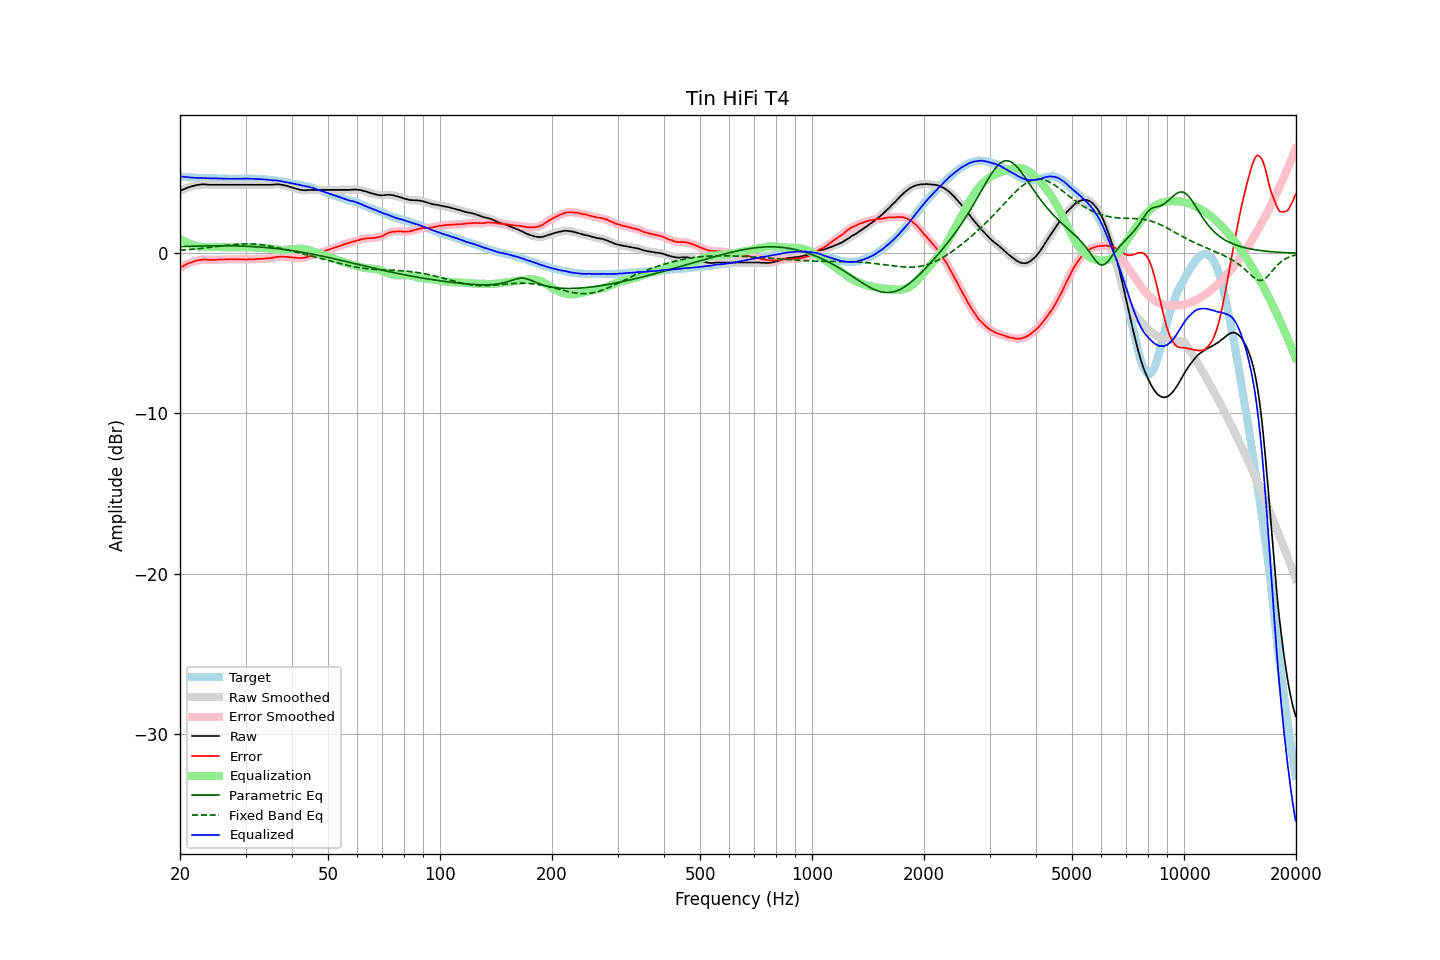

Data behind this chart, as committed beside it:
frequency, raw, error, smoothed, error_smoothed, equalization, parametric_eq, fixed_band_eq, equalized_raw, equalized_smoothed, target
20.00, 3.88, -0.92, 3.89, -0.92, 0.92, 0.42, 0.19, 4.80, 4.80, 4.81
20.20, 3.94, -0.84, 3.94, -0.85, 0.85, 0.42, 0.20, 4.80, 4.79, 4.79
20.40, 3.98, -0.79, 3.99, -0.79, 0.79, 0.43, 0.21, 4.78, 4.78, 4.78
20.61, 4.03, -0.74, 4.03, -0.74, 0.74, 0.43, 0.21, 4.77, 4.77, 4.78
20.81, 4.07, -0.68, 4.07, -0.68, 0.69, 0.43, 0.22, 4.76, 4.76, 4.76
21.02, 4.11, -0.63, 4.11, -0.64, 0.64, 0.44, 0.23, 4.76, 4.75, 4.75
21.23, 4.14, -0.59, 4.14, -0.60, 0.60, 0.44, 0.24, 4.74, 4.74, 4.74
21.44, 4.17, -0.57, 4.18, -0.56, 0.56, 0.44, 0.25, 4.73, 4.73, 4.75
21.66, 4.20, -0.53, 4.20, -0.53, 0.52, 0.44, 0.26, 4.73, 4.73, 4.74
21.87, 4.23, -0.49, 4.23, -0.50, 0.49, 0.45, 0.27, 4.73, 4.72, 4.73
22.09, 4.25, -0.46, 4.25, -0.46, 0.47, 0.45, 0.28, 4.72, 4.72, 4.71
22.31, 4.27, -0.44, 4.27, -0.44, 0.44, 0.45, 0.29, 4.72, 4.71, 4.71
22.54, 4.28, -0.42, 4.29, -0.42, 0.42, 0.46, 0.30, 4.71, 4.71, 4.70
22.76, 4.30, -0.41, 4.30, -0.41, 0.41, 0.46, 0.31, 4.71, 4.71, 4.71
22.99, 4.30, -0.40, 4.31, -0.39, 0.40, 0.46, 0.32, 4.70, 4.71, 4.70
23.22, 4.31, -0.38, 4.31, -0.39, 0.39, 0.46, 0.33, 4.71, 4.70, 4.69
23.45, 4.30, -0.39, 4.30, -0.39, 0.39, 0.46, 0.34, 4.70, 4.70, 4.69
23.69, 4.29, -0.40, 4.30, -0.39, 0.40, 0.47, 0.35, 4.69, 4.69, 4.69
23.92, 4.28, -0.41, 4.29, -0.40, 0.40, 0.47, 0.36, 4.68, 4.69, 4.69
24.16, 4.28, -0.41, 4.28, -0.41, 0.40, 0.47, 0.38, 4.69, 4.69, 4.69
24.40, 4.28, -0.42, 4.28, -0.41, 0.40, 0.47, 0.39, 4.69, 4.69, 4.70
24.65, 4.28, -0.41, 4.28, -0.41, 0.40, 0.47, 0.40, 4.69, 4.69, 4.70
24.89, 4.28, -0.40, 4.28, -0.41, 0.40, 0.47, 0.41, 4.69, 4.69, 4.69
25.14, 4.28, -0.39, 4.28, -0.40, 0.40, 0.47, 0.43, 4.68, 4.68, 4.68
25.39, 4.28, -0.39, 4.28, -0.39, 0.40, 0.47, 0.44, 4.68, 4.68, 4.68
25.65, 4.28, -0.38, 4.28, -0.39, 0.39, 0.47, 0.45, 4.67, 4.67, 4.67
25.91, 4.28, -0.38, 4.28, -0.38, 0.39, 0.47, 0.46, 4.67, 4.67, 4.66
26.16, 4.28, -0.39, 4.28, -0.38, 0.38, 0.47, 0.48, 4.66, 4.66, 4.67
26.43, 4.28, -0.38, 4.28, -0.38, 0.38, 0.47, 0.49, 4.66, 4.66, 4.66
26.69, 4.28, -0.38, 4.28, -0.38, 0.37, 0.47, 0.50, 4.66, 4.66, 4.66
26.96, 4.28, -0.38, 4.28, -0.37, 0.37, 0.47, 0.51, 4.66, 4.66, 4.66
27.23, 4.28, -0.37, 4.28, -0.37, 0.37, 0.47, 0.52, 4.66, 4.66, 4.65
27.50, 4.28, -0.36, 4.28, -0.37, 0.37, 0.47, 0.53, 4.65, 4.65, 4.65
27.77, 4.28, -0.37, 4.28, -0.37, 0.37, 0.47, 0.54, 4.65, 4.65, 4.66
28.05, 4.28, -0.37, 4.28, -0.37, 0.37, 0.46, 0.55, 4.65, 4.65, 4.66
28.33, 4.28, -0.37, 4.28, -0.37, 0.37, 0.46, 0.56, 4.65, 4.65, 4.65
28.62, 4.28, -0.37, 4.28, -0.37, 0.37, 0.46, 0.57, 4.66, 4.66, 4.65
28.90, 4.28, -0.38, 4.28, -0.37, 0.37, 0.46, 0.57, 4.66, 4.66, 4.66
29.19, 4.28, -0.38, 4.28, -0.37, 0.38, 0.45, 0.58, 4.66, 4.66, 4.66
29.48, 4.28, -0.38, 4.28, -0.38, 0.38, 0.45, 0.58, 4.66, 4.66, 4.66
29.78, 4.28, -0.37, 4.28, -0.38, 0.38, 0.45, 0.59, 4.66, 4.66, 4.66
30.08, 4.28, -0.39, 4.28, -0.38, 0.38, 0.44, 0.59, 4.66, 4.66, 4.68
30.38, 4.28, -0.38, 4.28, -0.38, 0.38, 0.44, 0.59, 4.66, 4.66, 4.66
30.68, 4.28, -0.38, 4.28, -0.38, 0.38, 0.43, 0.59, 4.66, 4.66, 4.66
30.99, 4.28, -0.38, 4.28, -0.38, 0.38, 0.43, 0.58, 4.66, 4.66, 4.66
31.30, 4.28, -0.38, 4.28, -0.37, 0.37, 0.42, 0.58, 4.66, 4.66, 4.66
31.61, 4.28, -0.37, 4.28, -0.37, 0.37, 0.42, 0.58, 4.65, 4.65, 4.66
31.93, 4.28, -0.36, 4.28, -0.36, 0.36, 0.41, 0.57, 4.65, 4.65, 4.64
32.24, 4.28, -0.36, 4.28, -0.36, 0.36, 0.40, 0.56, 4.64, 4.64, 4.64
32.57, 4.28, -0.35, 4.28, -0.35, 0.35, 0.40, 0.55, 4.64, 4.64, 4.63
32.89, 4.28, -0.34, 4.28, -0.35, 0.35, 0.39, 0.54, 4.63, 4.63, 4.63
33.22, 4.28, -0.34, 4.28, -0.34, 0.34, 0.38, 0.53, 4.63, 4.63, 4.63
33.55, 4.28, -0.34, 4.28, -0.34, 0.34, 0.37, 0.52, 4.62, 4.62, 4.62
33.89, 4.28, -0.33, 4.28, -0.33, 0.33, 0.37, 0.50, 4.61, 4.61, 4.61
34.23, 4.28, -0.31, 4.28, -0.32, 0.32, 0.36, 0.49, 4.60, 4.60, 4.60
34.57, 4.28, -0.31, 4.28, -0.31, 0.31, 0.35, 0.47, 4.59, 4.59, 4.60
34.92, 4.28, -0.30, 4.28, -0.30, 0.30, 0.34, 0.45, 4.58, 4.58, 4.58
35.27, 4.28, -0.31, 4.29, -0.29, 0.28, 0.33, 0.43, 4.56, 4.57, 4.59
35.62, 4.29, -0.26, 4.30, -0.27, 0.27, 0.32, 0.41, 4.56, 4.56, 4.56
35.97, 4.30, -0.25, 4.30, -0.25, 0.25, 0.31, 0.39, 4.56, 4.55, 4.55
... 635 more rows
